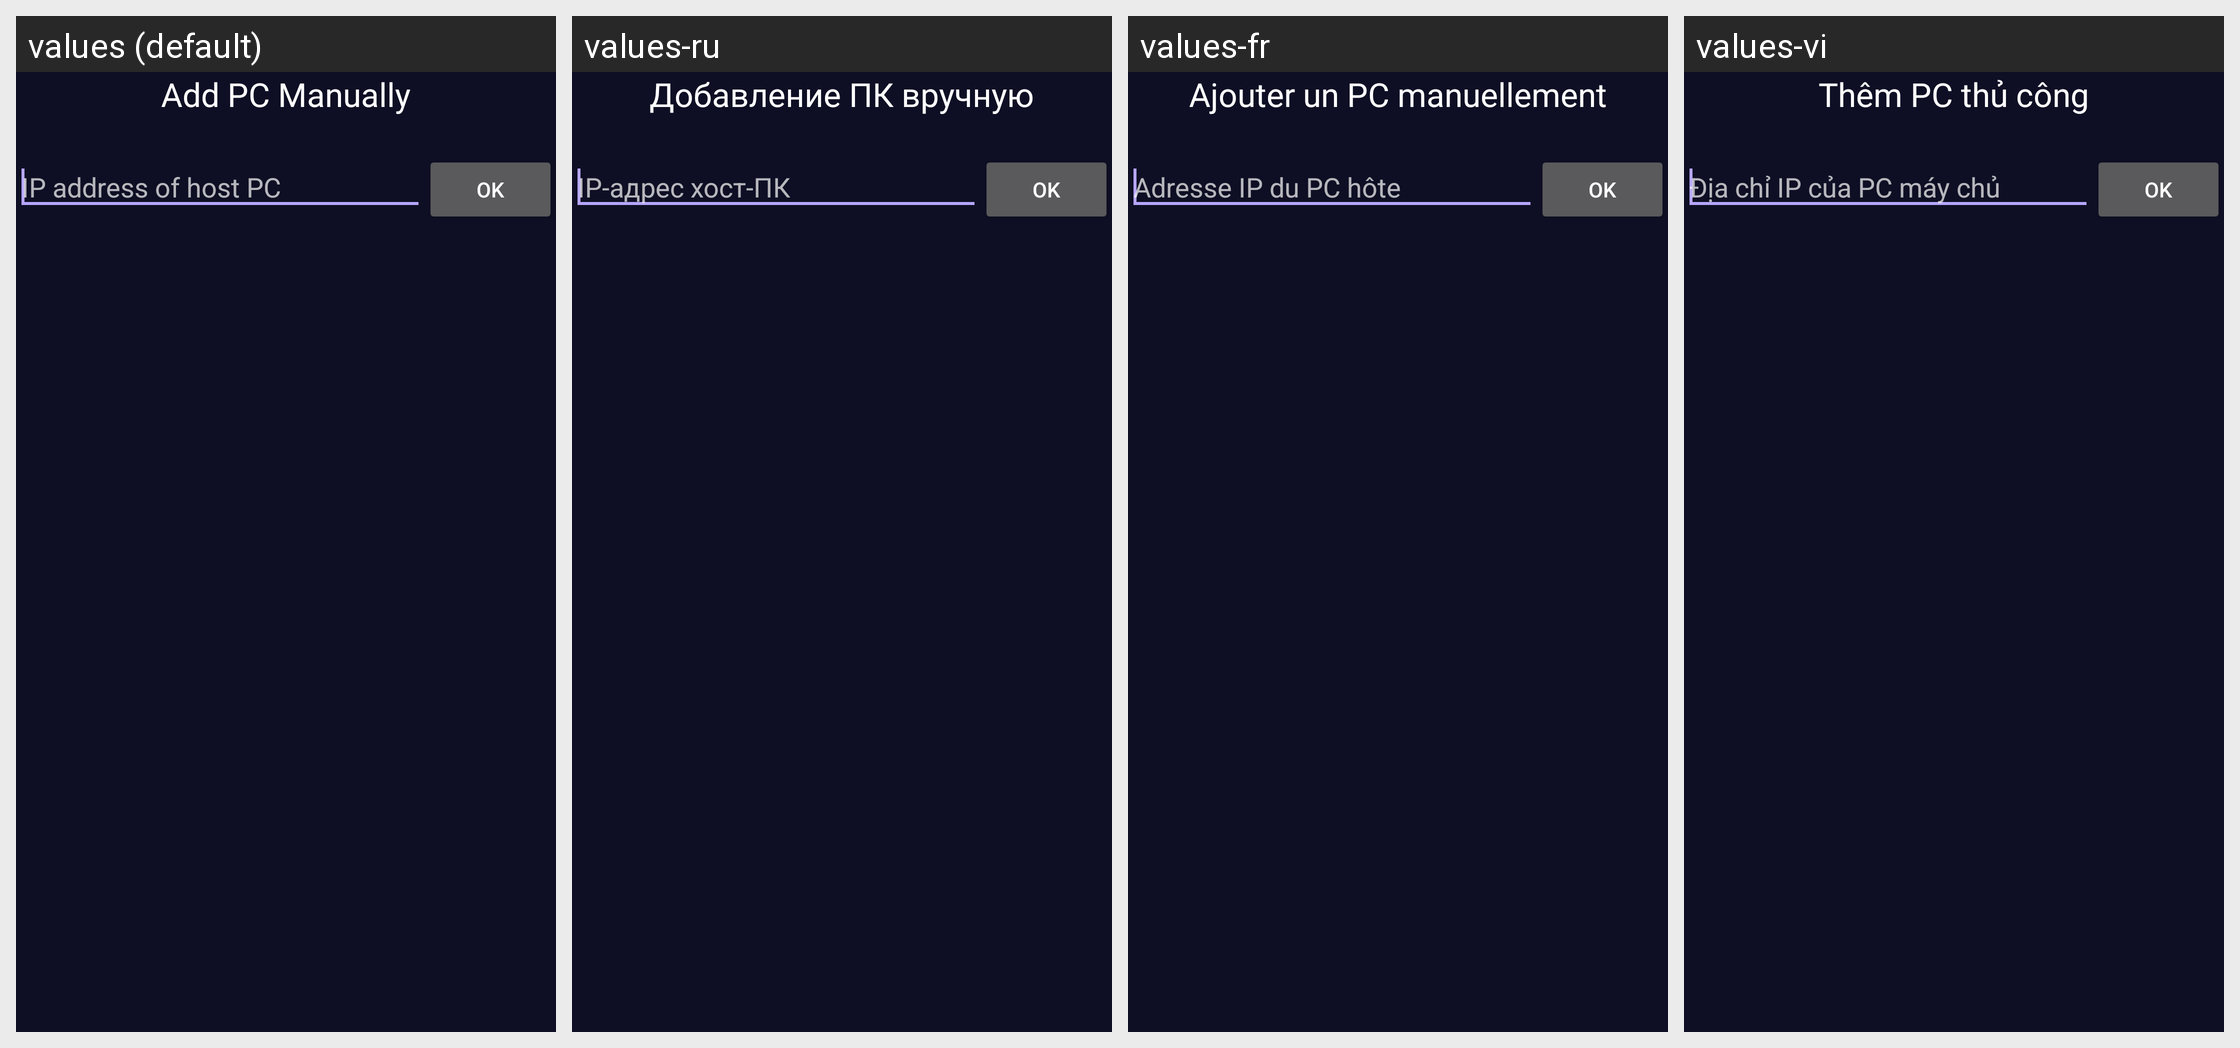

This grid shows one Android layout under several languages. Give, for every string resource on the screen, its name, the default text and each shown locale's text.
Android screen res/layout/activity_add_computer_manually.xml rendered under 4 locales, left to right: values (default), values-ru, values-fr, values-vi. Device: Nexus 5 (rendered at 1080×1920; each locale shown at half size, 540×960, under a caption strip naming it); theme AppTheme.
Other locales in the repository, not shown: values-de, values-tr, values-zh-rCN, values-zh-rTW.
Strings drawn on this screen, with the default value and each locale's value (text and hints the layout hard-codes, and strings that could not be matched under every locale, appear in the picture but are not listed):

title_add_pc
  values: Add PC Manually
  values-ru: Добавление ПК вручную
  values-fr: Ajouter un PC manuellement
  values-vi: Thêm PC thủ công

ip_hint
  values: IP address of host PC
  values-ru: IP-адрес хост-ПК
  values-fr: Adresse IP du PC hôte
  values-vi: Địa chỉ IP của PC máy chủ
